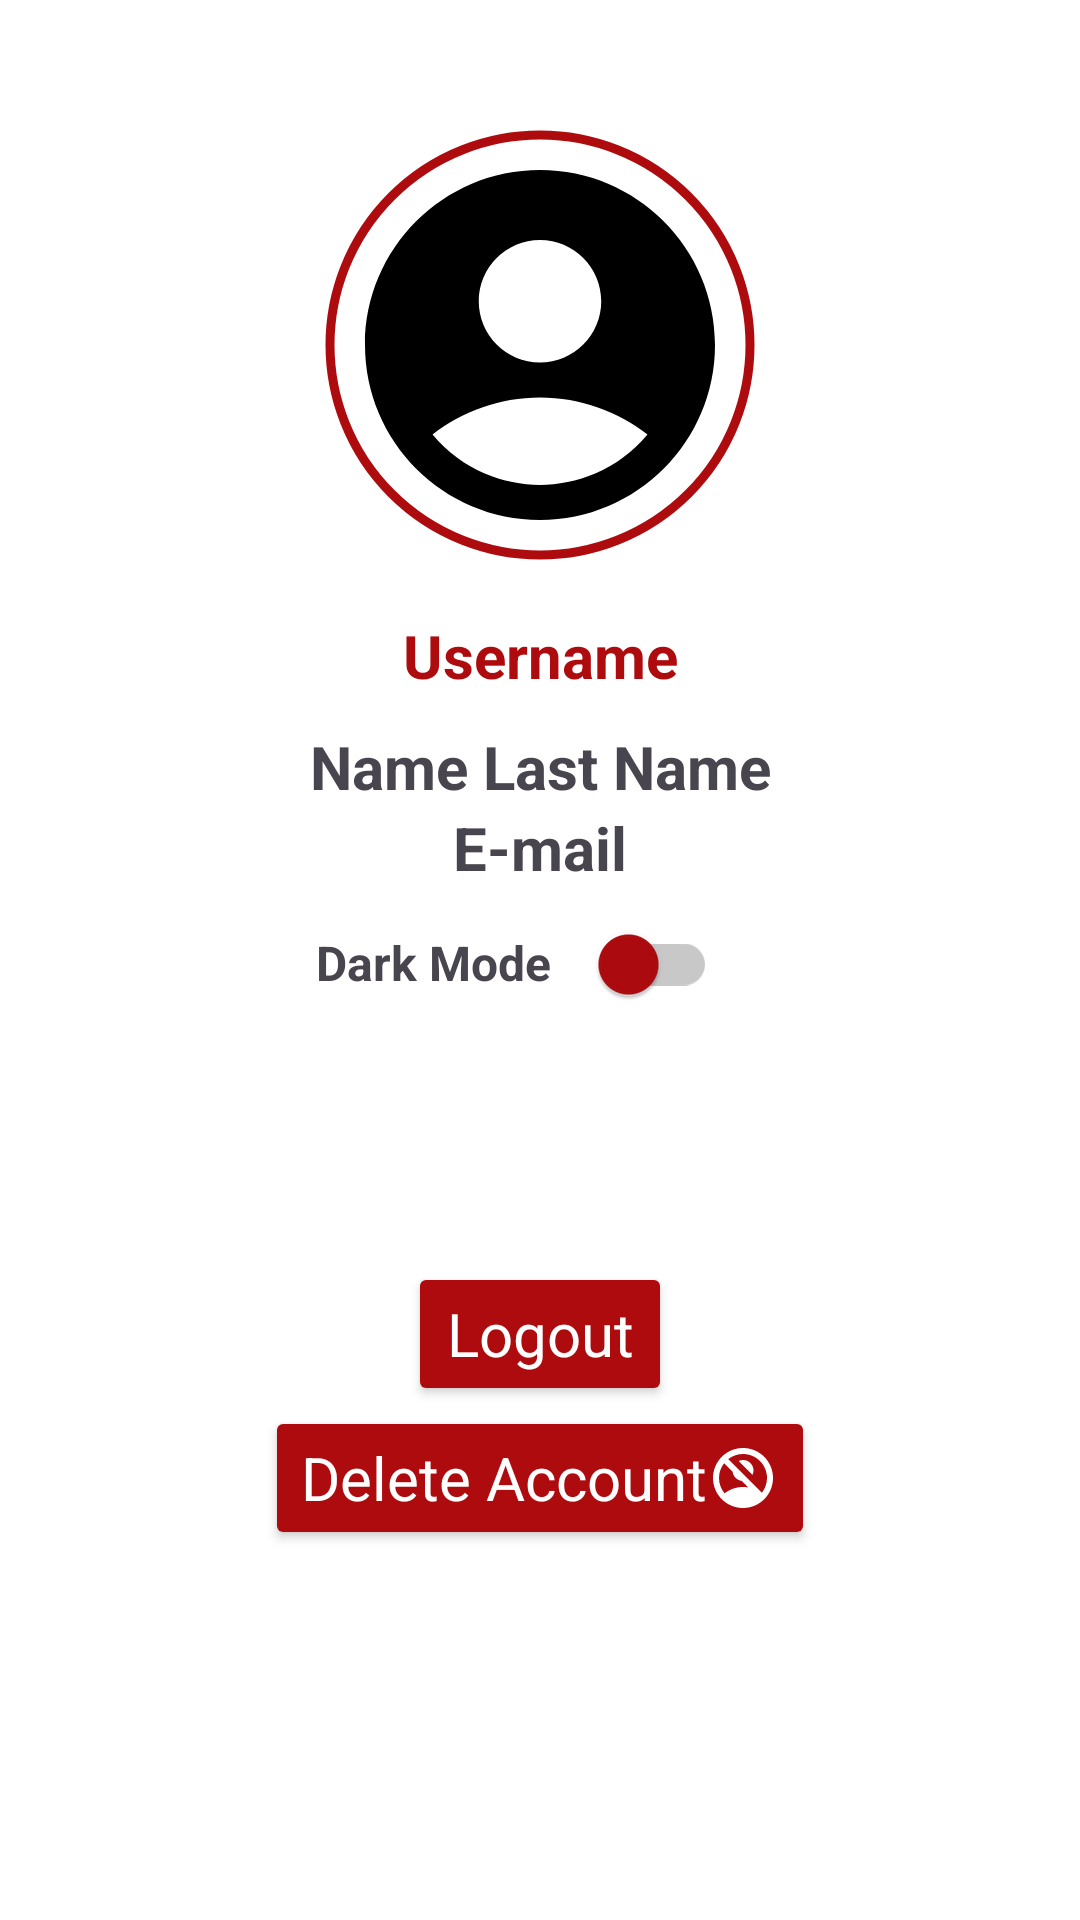

Layout XML and referenced resources for this Android screen:
<!-- AndroidManifest.xml: application theme Theme.UniFolder -->
<!-- res/layout/fragment_profile.xml -->
<?xml version="1.0" encoding="utf-8"?>
<FrameLayout xmlns:android="http://schemas.android.com/apk/res/android"
    xmlns:app="http://schemas.android.com/apk/res-auto"
    xmlns:tools="http://schemas.android.com/tools"
    android:layout_width="match_parent"
    android:layout_height="match_parent"
    tools:context=".Ui.Main.ProfileFragment" >

    <androidx.constraintlayout.widget.ConstraintLayout
        android:layout_width="match_parent"
        android:layout_height="match_parent">

        <com.google.android.material.imageview.ShapeableImageView
            android:id="@+id/avatar_image"
            android:src="@drawable/baseline_account_circle_24"
            android:layout_width="150dp"
            android:layout_height="150dp"
            app:layout_constraintEnd_toEndOf="parent"
            app:layout_constraintStart_toStartOf="parent"
            app:layout_constraintTop_toTopOf="parent"
            android:layout_marginTop="40dp"
            android:padding="5dp"
            app:shapeAppearanceOverlay="@style/circular_image"
            app:strokeWidth="3dp"
            app:strokeColor="@color/darkred"
            android:contentDescription="@string/avatar_description"
            />

        <TextView
            android:id="@+id/user_firstname"
            android:layout_width="wrap_content"
            android:layout_height="wrap_content"
            android:text="@string/account_first_name"

            app:layout_constraintTop_toBottomOf="@+id/user_username"
            app:layout_constraintStart_toStartOf="parent"
            app:layout_constraintEnd_toStartOf="@+id/user_lastname"
            app:layout_constraintHorizontal_chainStyle="packed"
            android:layout_marginTop="10dp"

            android:gravity="center"
            android:textSize="20sp"
            android:textStyle="bold"
            />

        <TextView
            android:id="@+id/user_lastname"
            android:layout_width="wrap_content"
            android:layout_height="wrap_content"
            android:text="@string/account_last_name"

            app:layout_constraintTop_toBottomOf="@+id/user_username"
            app:layout_constraintEnd_toEndOf="parent"
            app:layout_constraintStart_toEndOf="@+id/user_firstname"
            app:layout_constraintHorizontal_chainStyle="packed"
            android:layout_marginTop="10dp"

            android:layout_marginStart="5sp"
            android:gravity="center"
            android:textSize="20sp"
            android:textStyle="bold"
            />

        <TextView
            android:id="@+id/user_email"
            android:layout_width="wrap_content"
            android:layout_height="wrap_content"
            android:gravity="center"
            android:text="@string/email"
            android:textSize="20sp"
            android:textStyle="bold"
            app:layout_constraintEnd_toEndOf="parent"
            app:layout_constraintStart_toStartOf="parent"
            app:layout_constraintTop_toBottomOf="@+id/user_lastname" />

        <TextView
            android:id="@+id/user_username"
            android:layout_width="wrap_content"
            android:layout_height="wrap_content"
            android:gravity="center"
            android:text="@string/username"
            android:textColor="@color/darkred"
            android:textSize="20sp"
            android:textStyle="bold"
            android:layout_marginTop="15dp"
            app:layout_constraintEnd_toEndOf="parent"
            app:layout_constraintStart_toStartOf="parent"
            app:layout_constraintTop_toBottomOf="@+id/avatar_image" />

        <LinearLayout
            android:id="@+id/darkModeLayout"
            app:layout_constraintTop_toBottomOf="@id/user_email"
            app:layout_constraintStart_toStartOf="parent"
            app:layout_constraintEnd_toEndOf="parent"
            android:layout_width="wrap_content"
            android:layout_height="wrap_content"
            android:orientation="horizontal">

            <TextView
                android:id="@+id/darkMode"
                android:layout_width="wrap_content"
                android:layout_height="wrap_content"
                android:textSize="16sp"
                android:textStyle="bold"
                android:text="@string/dark_mode"/>

            <com.google.android.material.switchmaterial.SwitchMaterial
                android:id="@+id/themeToggleButton"
                android:layout_width="wrap_content"
                android:layout_height="wrap_content"
                android:textOff="@string/dark_mode"
                android:textOn="@string/light_mode"
                android:checked="false"
                app:thumbTint="@color/darkred"
                app:trackTint="@color/grey"
                android:padding="16dp" />
        </LinearLayout>



        <Button
            android:id="@+id/logout_button"
            android:layout_width="wrap_content"
            android:layout_height="wrap_content"
            android:drawableEnd="@drawable/baseline_output_24"
            android:drawableTint="@color/white"
            android:text="@string/logout"
            android:textSize="20sp"
            android:textColor="@color/white"
            android:elevation="3dp"
            android:backgroundTint="@color/darkred"
            android:layout_marginTop="200dp"
            app:layout_constraintBottom_toTopOf="@+id/delete_account_button"
            app:layout_constraintEnd_toEndOf="parent"
            app:layout_constraintStart_toStartOf="parent"
            app:layout_constraintTop_toBottomOf="@+id/darkModeLayout"/>

        <Button
            android:id="@+id/delete_account_button"
            android:layout_width="wrap_content"
            android:layout_height="wrap_content"
            android:drawableEnd="@drawable/baseline_no_accounts_24"
            android:drawableTint="@color/white"
            android:text="@string/delete_account"
            android:textSize="20sp"
            android:textColor="@color/white"
            android:elevation="3dp"
            android:backgroundTint="@color/darkred"
            android:layout_marginBottom="250dp"
            app:layout_constraintTop_toBottomOf="@+id/logout_button"
            app:layout_constraintStart_toStartOf="parent"
            app:layout_constraintBottom_toBottomOf="parent"
            app:layout_constraintEnd_toEndOf="parent"/>


    </androidx.constraintlayout.widget.ConstraintLayout>

</FrameLayout>
<!-- resources referenced by this layout -->
<resources>
  <color name="darkred">#AE0B0F</color>
  <color name="grey">#c8c8c8</color>
  <color name="white">#FFFFFFFF</color>
  <!-- drawable baseline_account_circle_24 (drawable) -->
  <vector xmlns:android="http://schemas.android.com/apk/res/android" android:height="24dp" android:tint="#000000" android:viewportHeight="24" android:viewportWidth="24" android:width="24dp">
        
      <path android:fillColor="@android:color/holo_red_dark" android:pathData="M12,2C6.48,2 2,6.48 2,12s4.48,10 10,10s10,-4.48 10,-10S17.52,2 12,2zM12,6c1.93,0 3.5,1.57 3.5,3.5S13.93,13 12,13s-3.5,-1.57 -3.5,-3.5S10.07,6 12,6zM12,20c-2.03,0 -4.43,-0.82 -6.14,-2.88C7.55,15.8 9.68,15 12,15s4.45,0.8 6.14,2.12C16.43,19.18 14.03,20 12,20z"/>
      
  </vector>
  <!-- drawable baseline_no_accounts_24 (drawable) -->
  <vector android:height="24dp" android:tint="#000000"
  android:viewportHeight="24" android:viewportWidth="24"
  android:width="24dp" xmlns:android="http://schemas.android.com/apk/res/android">
  <path android:fillColor="@android:color/white" android:pathData="M15.18,10.94c0.2,-0.44 0.32,-0.92 0.32,-1.44C15.5,7.57 13.93,6 12,6c-0.52,0 -1,0.12 -1.44,0.32L15.18,10.94z"/>
  <path android:fillColor="@android:color/white" android:pathData="M12,2C6.48,2 2,6.48 2,12s4.48,10 10,10s10,-4.48 10,-10S17.52,2 12,2zM12,15c-2.32,0 -4.45,0.8 -6.14,2.12C4.7,15.73 4,13.95 4,12c0,-1.85 0.63,-3.55 1.69,-4.9l2.86,2.86c0.21,1.56 1.43,2.79 2.99,2.99l2.2,2.2C13.17,15.05 12.59,15 12,15zM18.31,16.9L7.1,5.69C8.45,4.63 10.15,4 12,4c4.42,0 8,3.58 8,8C20,13.85 19.37,15.54 18.31,16.9z"/>
  </vector>
  <string name="account_first_name">Name</string>
  <string name="account_last_name">Last Name</string>
  <string name="avatar_description">Avatar Image</string>
  <string name="dark_mode">Dark Mode</string>
  <string name="delete_account">Delete Account</string>
  <string name="email" translatable="false">E-mail</string>
  <string name="light_mode">Light Mode</string>
  <string name="logout" translatable="false">Logout</string>
  <string name="username" translatable="false">Username</string>
  <style name="circular_image">
          <item name="cornerSize">50%</item>
      </style>
  <style name="Theme.UniFolder" parent="Base.Theme.UniFolder">
          <item name="android:statusBarColor">@color/darkred</item>
  
          <item name="bottomNavigationStyle">@style/Widget.MaterialComponents.BottomNavigationView.Colored</item>
          <item name="colorPrimary">@color/darkred</item>
          <item name="colorOnPrimary">@color/darkred</item>
  
      </style>
  <style name="Base.Theme.UniFolder" parent="Theme.Material3.DayNight.NoActionBar">
          <item name="android:textColorPrimary">@color/black</item>
          <item name="android:colorBackground">@color/white</item>
          <item name="android:colorAccent">@color/darkred</item>
          <item name="android:textAppearanceButton">@color/white</item>
          
          
      </style>
  <color name="black">#FF000000</color>
</resources>
